Run: headless pygame with SDL's dummy video driver; simulated clock (each Clock.tick advances the game by its frame time, no real sleeping); random seed 0; keys injected as events and as key.get_pressed() state; mouse plan: one left click at the window centre at the start of phase 2, then a move to the lower-right quarter at the start of phase 3.
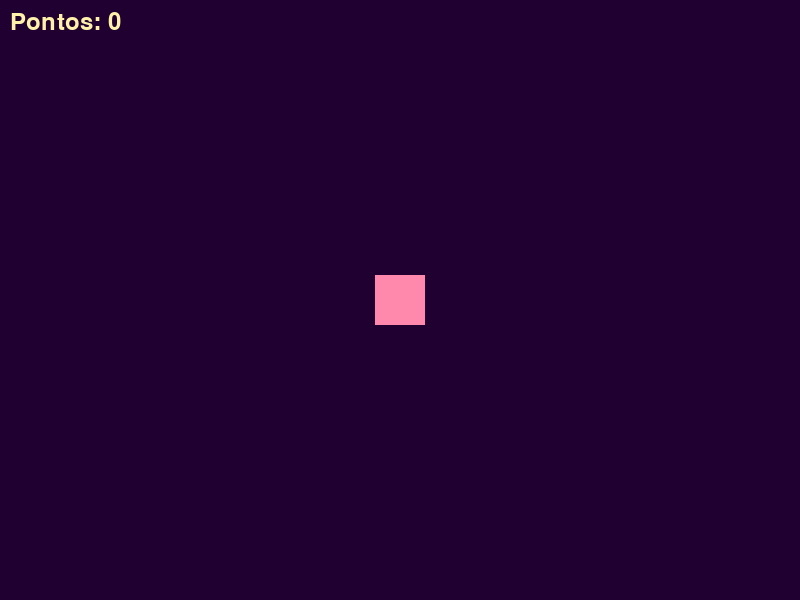
Frame 1 of 4 · flips 1–60 · no input
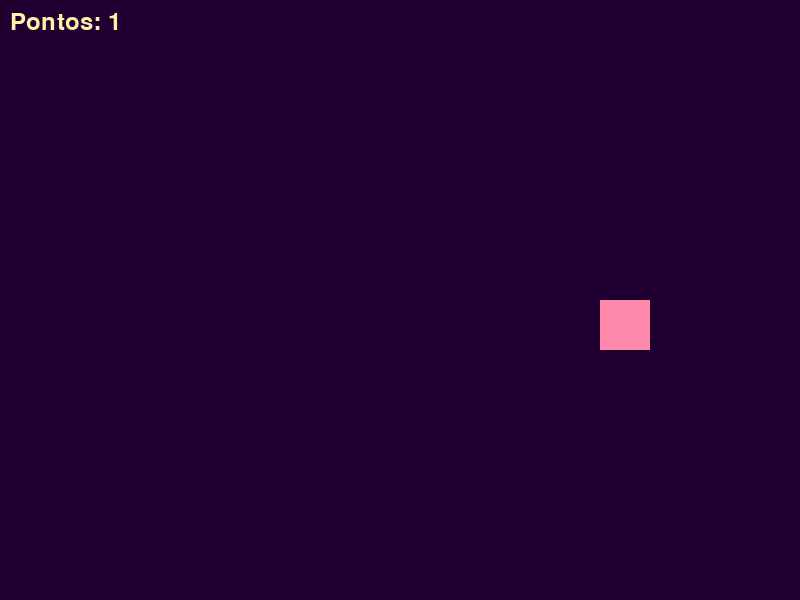
Frame 2 of 4 · flips 61–180 · clicked the window centre · tapped SPACE, RETURN · held RIGHT (→), D
Frame 3 of 4 · flips 181–300 · moved the mouse to the lower-right quarter · held DOWN (↓), S · screen unchanged from frame 2, image omitted
Frame 4 of 4 · flips 301–420 · held LEFT (←), A, UP (↑), W · screen unchanged from frame 3, image omitted

The pygame program that drew these frames:

# Baixar o Pygame a importar o Pygame
import pygame
import random

# Inicia o Pygame
pygame.init()

# Variaveis relevantes para o jogo
altura_tela = 600
largura_tela = 800

tela = pygame.display.set_mode((largura_tela, altura_tela))
pygame.display.set_caption('Acerte o Alvo!')

# Cores
roxo = (31, 0, 49)
amarelo = (255, 241, 169)
rosa = (255, 137, 173)

relogio = pygame.time.Clock()
rodando = True


pontos = 0
fonte = pygame.font.SysFont("bahnschrift", 35)

# Largura e altura do alvo
tamanho_alvo = 50

# Onde ele vai estar
alvo_rect = pygame.Rect(375, 275, tamanho_alvo, tamanho_alvo)

while rodando:

    # 1. Eventos
    for evento in pygame.event.get():
        if evento.type == pygame.QUIT:
            rodando = False

        # Clique do mouse
        if evento.type == pygame.MOUSEBUTTONDOWN:
            if alvo_rect.collidepoint(evento.pos):
                alvo_rect.x = random.randrange(0, largura_tela, tamanho_alvo)
                alvo_rect.y = random.randrange(0, altura_tela, tamanho_alvo)
                pontos += 1
    
    tela.fill(roxo)
    pygame.draw.rect(tela, rosa, alvo_rect)
    # Renderiza o texto (transforma em imagem)
    texto_pontos = fonte.render(f"Pontos: {pontos}", True, amarelo)
    # Desenha o texto na tela
    tela.blit(texto_pontos, (10, 10))



    pygame.draw.rect(tela, rosa, alvo_rect)

    pygame.display.flip()
    relogio.tick(60)

pygame.quit()
